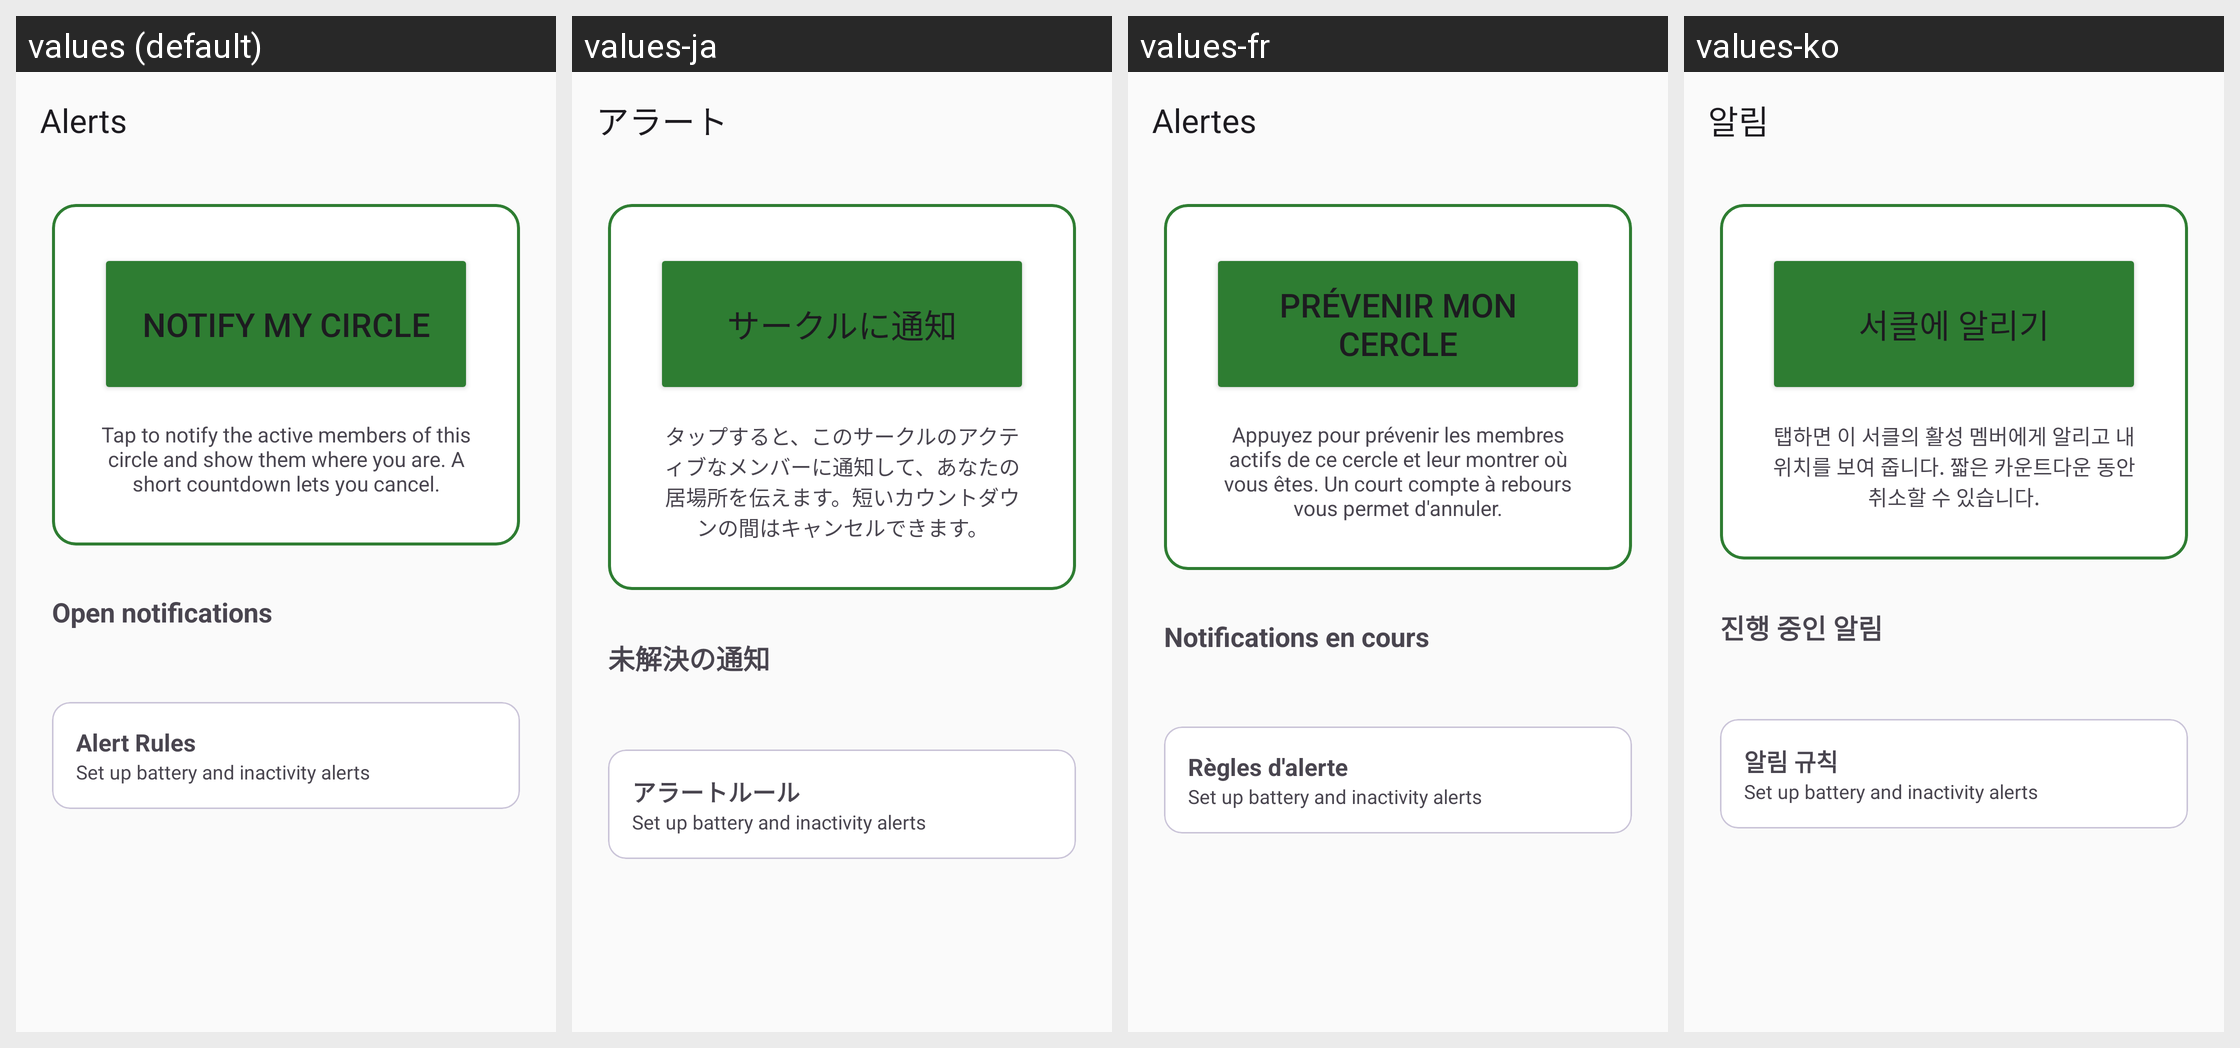

The Android screen above is rendered under several locales of the same app. Produce the string resources it draws, with the default and per-locale values.
Android screen res/layout/fragment_sos.xml rendered under 4 locales, left to right: values (default), values-ja, values-fr, values-ko. Device: Nexus 5 (rendered at 1080×1920; each locale shown at half size, 540×960, under a caption strip naming it); theme Theme.Track.
Other locales in the repository, not shown: values-de, values-es, values-pt.
Strings drawn on this screen, with the default value and each locale's value (text and hints the layout hard-codes, and strings that could not be matched under every locale, appear in the picture but are not listed):

sos_title
  values: Alerts
  values-ja: アラート
  values-fr: Alertes
  values-ko: 알림

sos_button
  values: Notify my circle
  values-ja: サークルに通知
  values-fr: Prévenir mon cercle
  values-ko: 서클에 알리기

sos_tap_hint
  values: Tap to notify the active members of this circle and show them where you are. A short countdown lets you cancel.
  values-ja: タップすると、このサークルのアクティブなメンバーに通知して、あなたの居場所を伝えます。短いカウントダウンの間はキャンセルできます。
  values-fr: Appuyez pour prévenir les membres actifs de ce cercle et leur montrer où vous êtes. Un court compte à rebours vous permet d'annuler.
  values-ko: 탭하면 이 서클의 활성 멤버에게 알리고 내 위치를 보여 줍니다. 짧은 카운트다운 동안 취소할 수 있습니다.

sos_active_alerts
  values: Open notifications
  values-ja: 未解決の通知
  values-fr: Notifications en cours
  values-ko: 진행 중인 알림

safety_rules_title
  values: Alert Rules
  values-ja: アラートルール
  values-fr: Règles d'alerte
  values-ko: 알림 규칙
